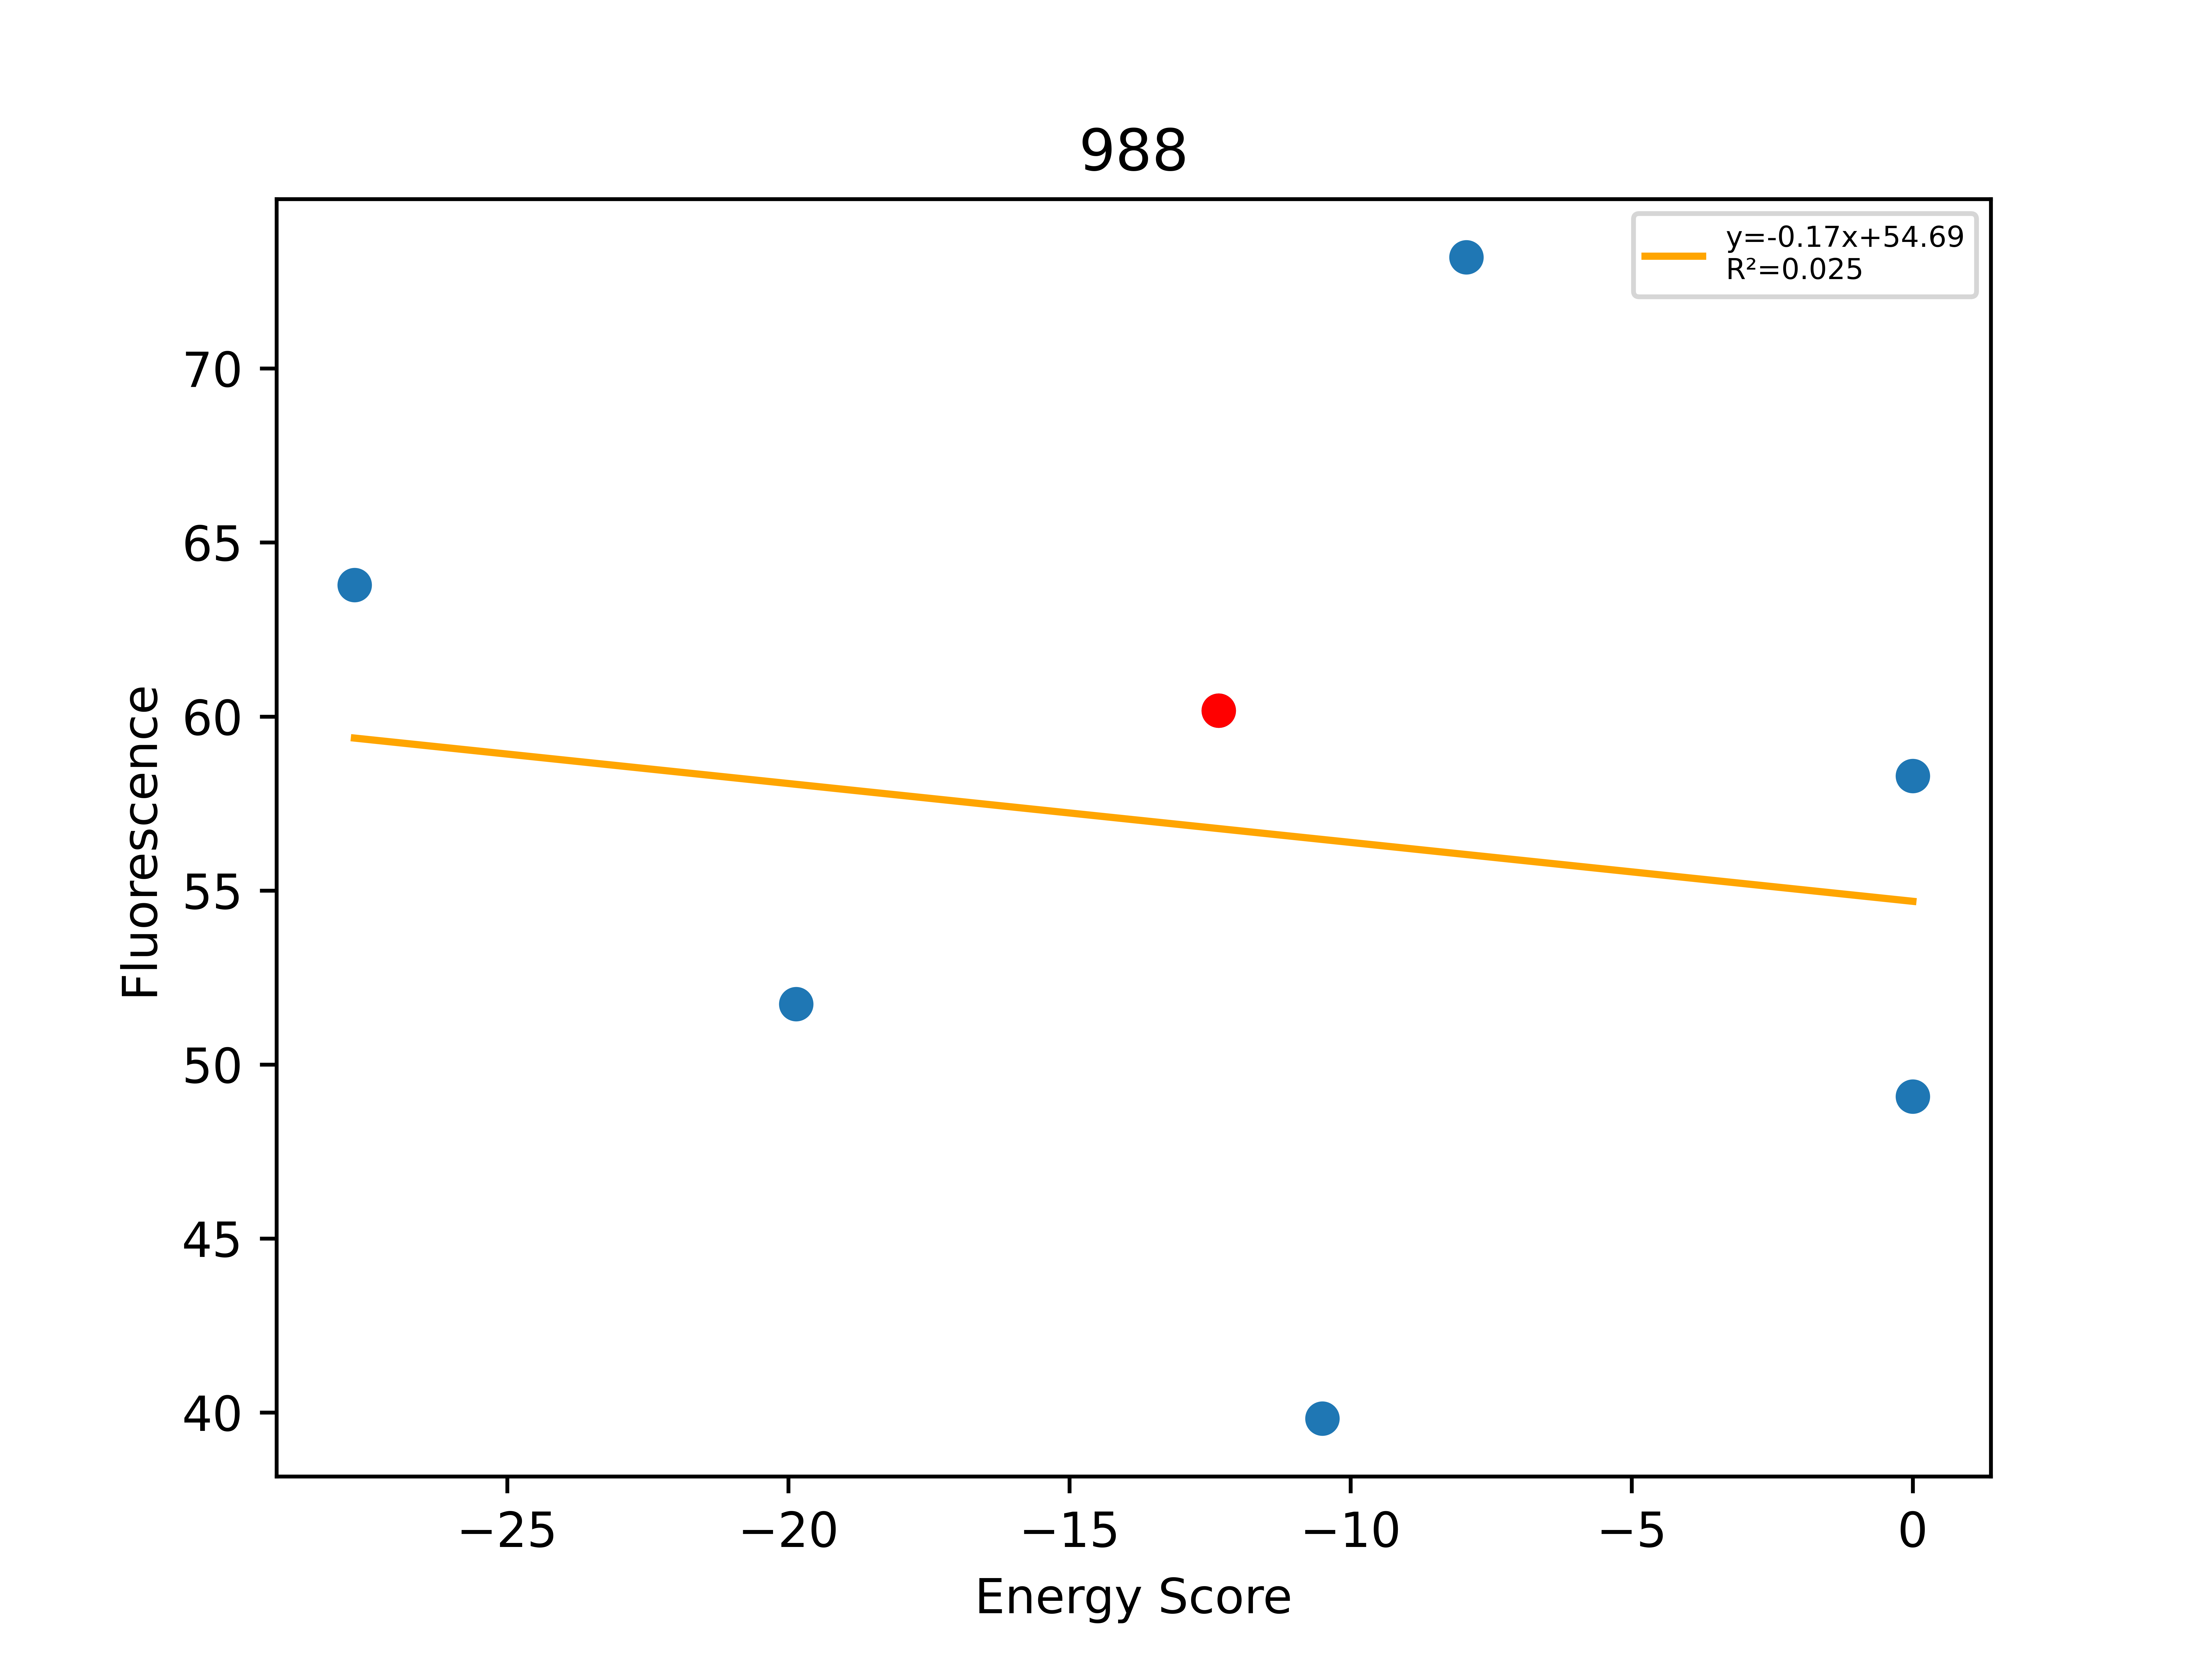

The data file committed next to this chart (first rows):
, Unnamed: 0, Total, Dimer, Monomer, DimerDiff, VDWDimer, VDWDiff, HBONDDimer, HBONDDiff, IMM1Dimer, IMM1Diff, SequenceProbability, DimerSasa, MonomerSasa, startXShift, xShift, xShiftDiff, startCrossingAngle, crossingAngle, crossingAngleDiff, startAxialRotation, axialRotation, axialRotationDiff
0, 1077, -27.72, -431.8, -404.1, -14.16, -61.44, 2.729, -121.5, -13.7, -248.9, -3.196, 1.67924e-05, 3903, 4675, 8.143, 8.274, -0.1302, -45.55, -47.19, 1.643, 28.75, 25.63, 3.126
1, 1073, -19.86, -403.8, -383.9, 13.91, -64.36, -0.1849, -95.73, 12.05, -243.7, 2.045, 8.26541e-05, 3946, 4640, 8.143, 8.274, -0.1302, -45.55, -47.19, 1.643, 28.75, 25.63, 3.126
2, 1076, -12.35, -417.7, -405.3, -5.242, -64.17, -2.617, -107.8, 0.494, -245.7, -3.119, 6.45282e-05, 4075, 0.0, 8.143, 8.274, -0.1302, -45.55, -47.19, 1.643, 28.75, 25.63, 3.126
3, 1069, -10.5, -404.1, -393.6, 13.57, -67.44, -3.266, -94.17, 13.62, -242.5, 3.216, 8.26541e-05, 3952, 4651, 8.143, 8.274, -0.1302, -45.55, -47.19, 1.643, 28.75, 25.63, 3.126
4, 873, -7.94, -420, -412.1, -2.348, -70.83, -6.656, -107.2, 0.623, -242, 3.685, 5.03773e-05, 3906, 4507, 8.143, 8.274, -0.1302, -45.55, -47.19, 1.643, 28.75, 25.63, 3.126
5, 441, 0.0, -411.9, -412.6, 5.753, -62.13, 2.043, -107.8, -0.06398, -241.9, 3.774, 0.0001078, 3924, 4567, 8.143, 8.274, -0.1302, -45.55, -47.19, 1.643, 28.75, 25.63, 3.126
6, 1071, 0.0, -348.9, -404.4, 68.76, -7.679, 56.49, -94.68, 13.11, -246.6, -0.8412, 9.76381e-05, 3949, 4689, 8.143, 8.274, -0.1302, -45.55, -47.19, 1.643, 28.75, 25.63, 3.126
